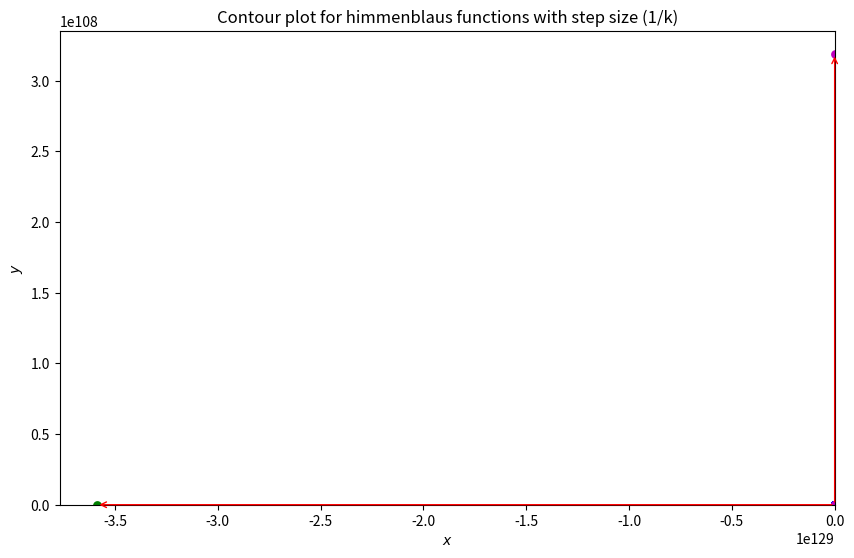

This chart was generated by the following Python code:
####### Gradient Function for himmenblaus Function( with given intial values and step sizes)
import numpy as np
import matplotlib.pyplot as plt

###Set of Intial points and step size
intial_values=[[2,3],[-4,2],[2,-5.5]]
step_size_set=[0.1,0.01,0.3]
# The data to fit
N = 1000
def himmelblaus(x,y):
    function_h=0.1*(((x**2)+y-11)**2)+0.1*((x+(y**2)-7)**2)
    return function_h

def hypothesis(x, theta0, theta1):
    """Our "hypothesis function", a straight line."""
    return theta0 + theta1*x


# First construct a grid of (theta0, theta1) parameter pairs and their
# corresponding cost function values.


x = np.arange(-6.0,6.0,0.1)
y = np.arange(-6.0,6.0,0.1)
X,Y = np.meshgrid(x, y)
J_grid = himmelblaus(X,Y)


colors = ['b', 'g', 'm', 'c', 'orange']
N = 1000
fig, ax = plt.subplots(nrows=1, ncols=1, figsize=(10,6.15))
contours = ax.contour(X, Y, J_grid, 40)
for k in range(3):   
    xy_values = []
    xy_values.append(intial_values[k])
    J = [himmelblaus(*xy_values[0])]
    for j in range(1,N-1):
        step_size=1/float(j)
        last_xy = xy_values[j-1]
        this_xy = np.empty((2,))
        this_xy[0] = last_xy[0] - step_size*((0.4*(last_xy[0]**3+last_xy[0]*last_xy[1]-11*last_xy[0]))+(0.2*(last_xy[1]**2+last_xy[0]-7)))
        this_xy[1] = last_xy[1] - step_size*((0.2*(last_xy[0]**2+last_xy[1]-11))+(0.4*(last_xy[1]**3+last_xy[0]*last_xy[1]-7*last_xy[1])))
        xy_values.append(this_xy)
        J.append(himmelblaus(*this_xy))
    for j in range(1,N-1):
        ax.annotate('', xy_values[j], xytext=xy_values[j-1],
                        arrowprops={'arrowstyle': '->', 'color': 'r', 'lw': 1},
                        va='center', ha='center')
            #ax[0].plot(x, hypothesis(x, *theta[j]), color=colors[j], lw=2,
                  # label=r'$\theta_0 = {:.3f}, \theta_1 = {:.3f}$'.format(*theta[j]))
    ax.scatter(*zip(*xy_values),c=colors[k], s=40, lw=0)

    # Labels, titles and a legend.
ax.set_xlabel(r'$x$')
ax.set_ylabel(r'$y$')
titlex='Contour plot for himmenblaus functions with step size (1/k)'
ax.set_title(titlex)
plt.show()
